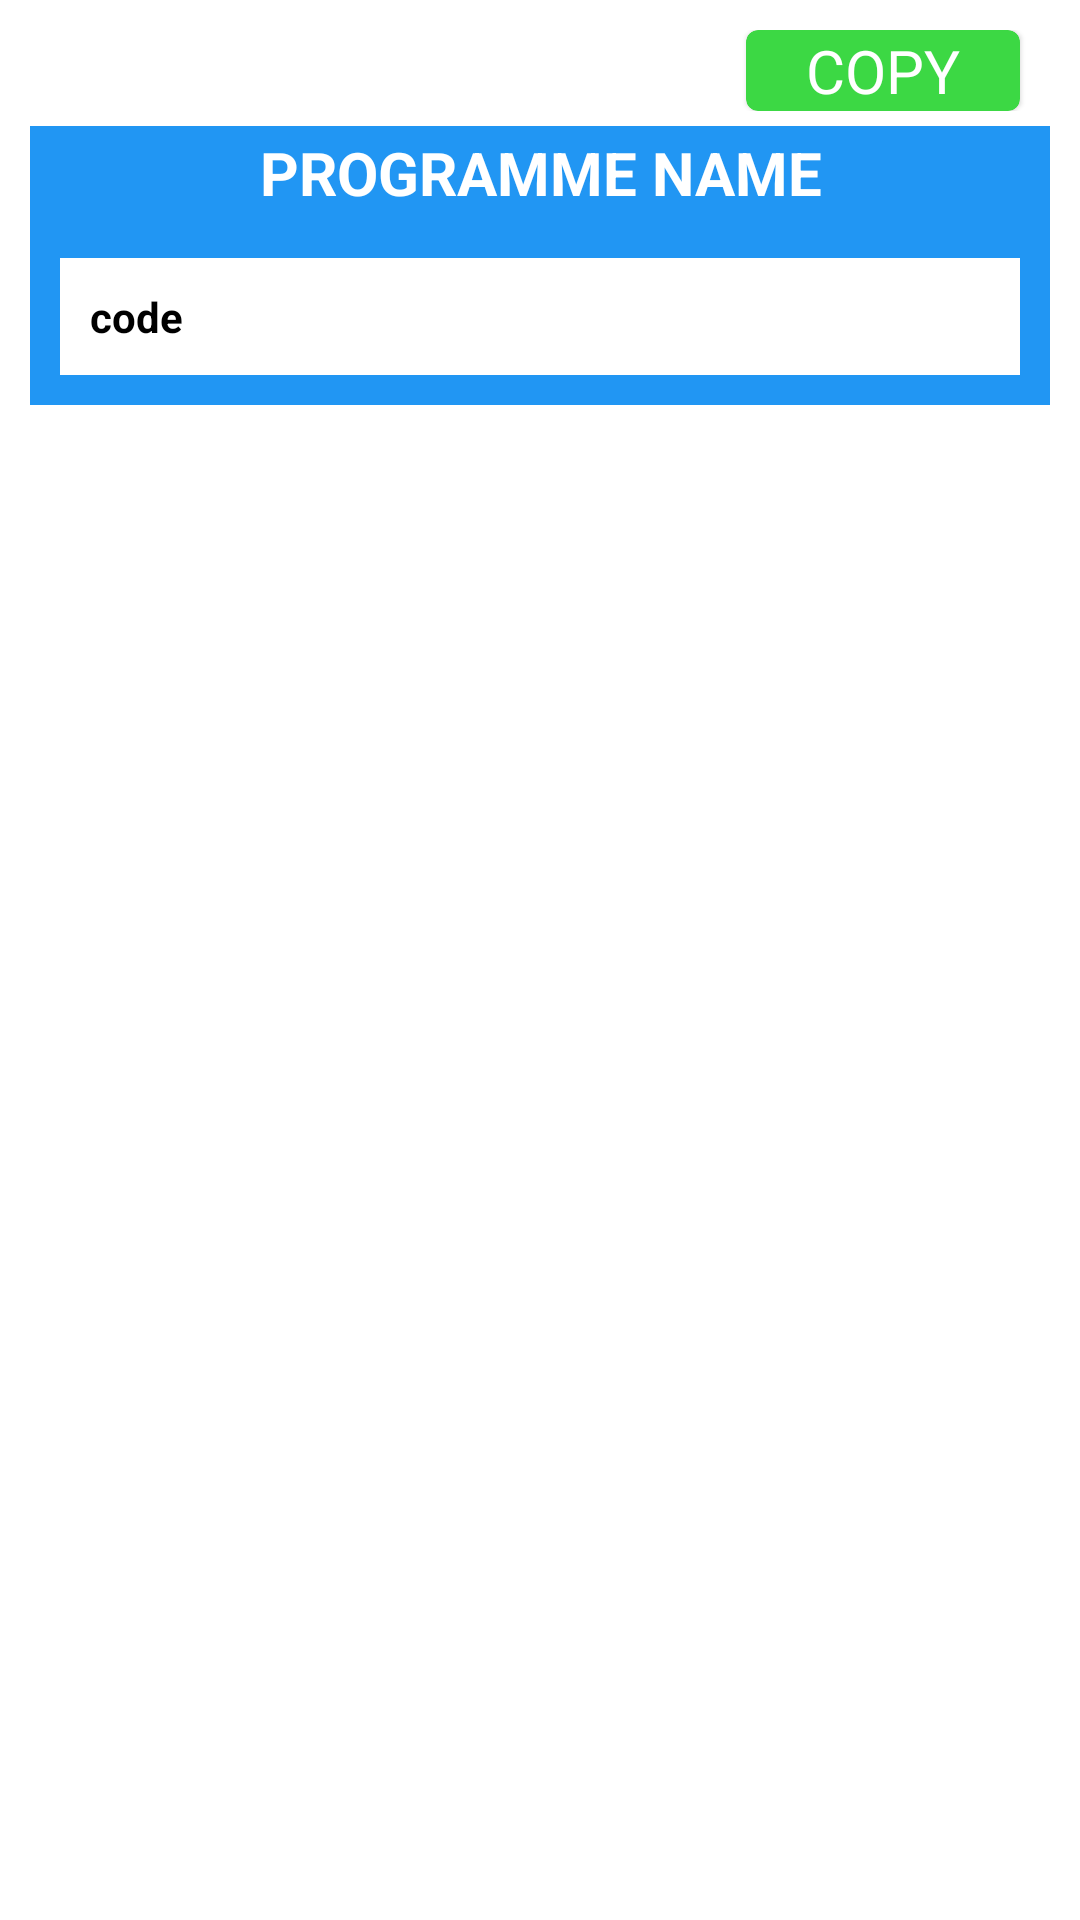

The Android layout XML behind this screen, and the referenced resources:
<!-- AndroidManifest.xml: application theme Theme.Temp -->
<!-- res/layout/activity_code_screen.xml -->
<?xml version="1.0" encoding="utf-8"?>
<LinearLayout xmlns:android="http://schemas.android.com/apk/res/android"
    xmlns:app="http://schemas.android.com/apk/res-auto"
    xmlns:tools="http://schemas.android.com/tools"
    android:layout_width="match_parent"
    android:layout_height="match_parent"
    android:orientation="vertical"
    tools:context=".Activities.CodeScreen">


    <LinearLayout
        android:layout_marginTop="10dp"
        android:layout_width="match_parent"
        android:layout_height="wrap_content"
        android:gravity="end"
        android:orientation="horizontal"
        android:layout_marginBottom="5dp">

        <com.google.android.material.card.MaterialCardView
            android:layout_width="wrap_content"
            android:layout_height="wrap_content"
            app:cardBackgroundColor="#3CD844"
            android:clickable="true"
            android:layout_marginEnd="20dp"
            android:layout_marginRight="20dp"
            android:focusable="true">
            <TextView
                android:id="@+id/copyCode"
                android:textSize="20dp"
                android:textColor="#fff"
                android:paddingRight="20dp"
                android:paddingLeft="20dp"
                android:layout_width="wrap_content"
                android:layout_height="wrap_content"
                android:text="COPY"
                />
        </com.google.android.material.card.MaterialCardView>

    </LinearLayout>


    <ScrollView
        android:layout_marginLeft="10dp"
        android:layout_marginRight="10dp"
        android:layout_marginBottom="10dp"
        android:layout_width="match_parent"
        android:layout_height="wrap_content"
        android:background="#2196F3"
        >
        <TableLayout
            android:layout_width="match_parent"
            android:layout_height="wrap_content"
            android:stretchColumns="1"
            >
            <TextView
                android:background="#2196F3"
                android:id="@+id/programmeNameTV"
                android:layout_width="match_parent"
                android:layout_height="wrap_content"
                android:textColor="#fff"
                android:textAllCaps="true"
                android:textSize="20dp"
                android:textStyle="bold"
                android:layout_gravity="center"
                android:text="programme Name"
                android:gravity="center"
                android:layout_marginBottom="5dp"
                android:layout_marginTop="2dp"
                />

            <TextView
                android:inputType="textMultiLine"
                android:text="code"
                android:padding="10dp"
                android:background="#fff"
                android:textColor="#000"
                android:layout_margin="10dp"
                android:longClickable="false"
                android:clickable="false"
                android:layout_marginBottom="10dp"
                android:id="@+id/code"
                android:textStyle="bold"
                android:layout_width="match_parent"
                android:layout_height="match_parent"/>


        </TableLayout>

    </ScrollView>






</LinearLayout>
<!-- resources referenced by this layout -->
<resources>
  <style name="Theme.Temp" parent="Theme.MaterialComponents.DayNight.DarkActionBar">
          
          <item name="colorPrimary">@color/purple_500</item>
          <item name="colorPrimaryVariant">@color/purple_700</item>
          <item name="colorOnPrimary">@color/white</item>
          
          <item name="colorSecondary">@color/teal_200</item>
          <item name="colorSecondaryVariant">@color/teal_700</item>
          <item name="colorOnSecondary">@color/black</item>
          
          <item name="android:statusBarColor" tools:targetApi="l">?attr/colorPrimaryVariant</item>
          
      </style>
  <!-- not gathered from this repository: default colours our renderer supplied (Android Studio template values) -->
  <color name="purple_500">#FF6200EE</color>
  <color name="purple_700">#FF3700B3</color>
  <color name="teal_200">#FF03DAC5</color>
  <color name="teal_700">#FF018786</color>
  <color name="black">#FF000000</color>
  <color name="white">#FFFFFFFF</color>
</resources>
